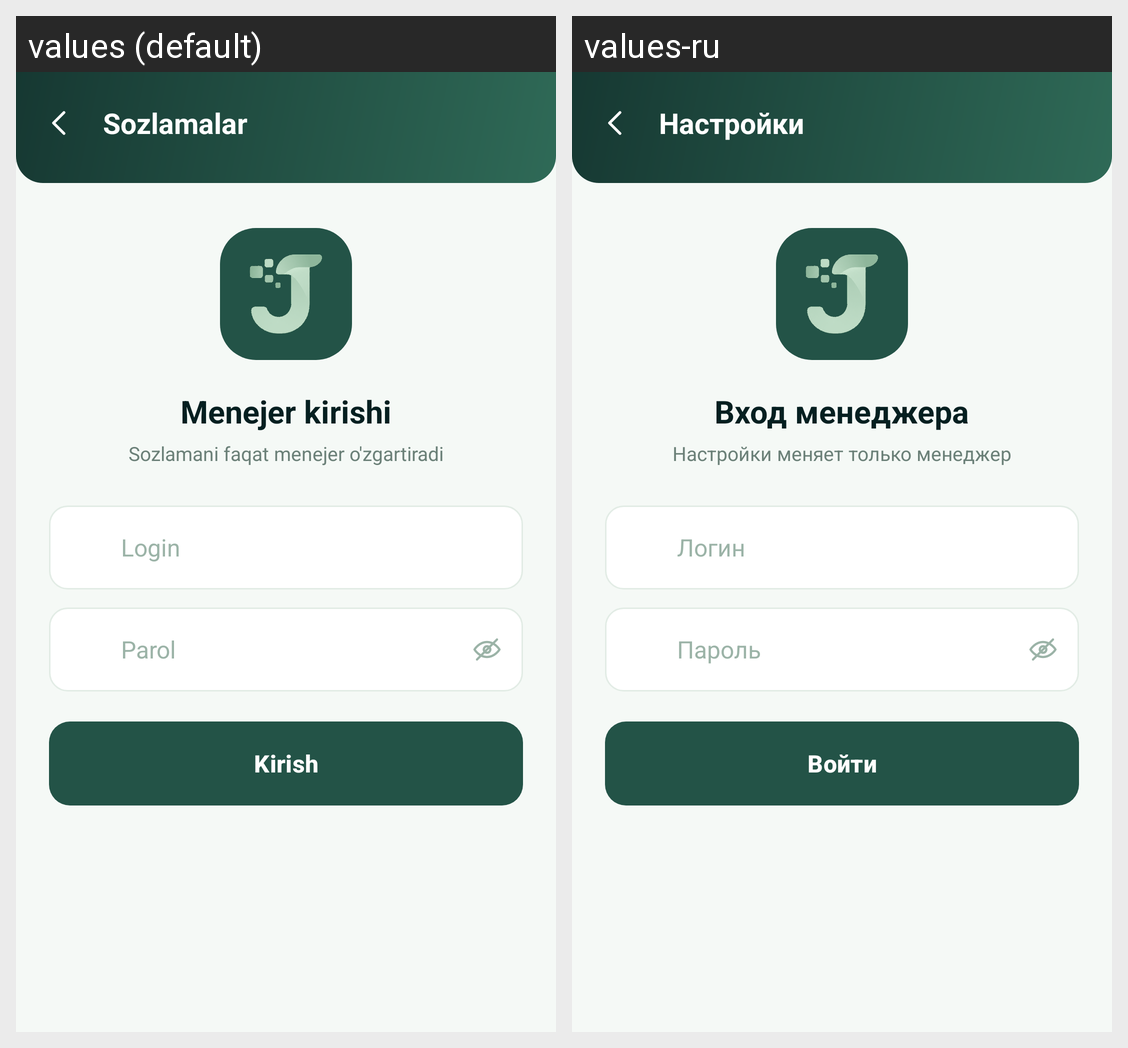

The same Android screen rendered under two of its app's locales, left to right. List the strings drawn on it with the default value and each locale's translation.
Android screen res/layout/activity_settings.xml rendered under 2 locales, left to right: values (default), values-ru. Device: Nexus 5 (rendered at 1080×1920; each locale shown at half size, 540×960, under a caption strip naming it); theme Theme.SevimliTZD.
Strings drawn on this screen, with the default value and each locale's value (text and hints the layout hard-codes, and strings that could not be matched under every locale, appear in the picture but are not listed):

settings_title
  values: Sozlamalar
  values-ru: Настройки

mgr_login_title
  values: Menejer kirishi
  values-ru: Вход менеджера

mgr_login_sub
  values: Sozlamani faqat menejer o'zgartiradi
  values-ru: Настройки меняет только менеджер

login
  values: Login
  values-ru: Логин

password
  values: Parol
  values-ru: Пароль

sign_in
  values: Kirish
  values-ru: Войти
